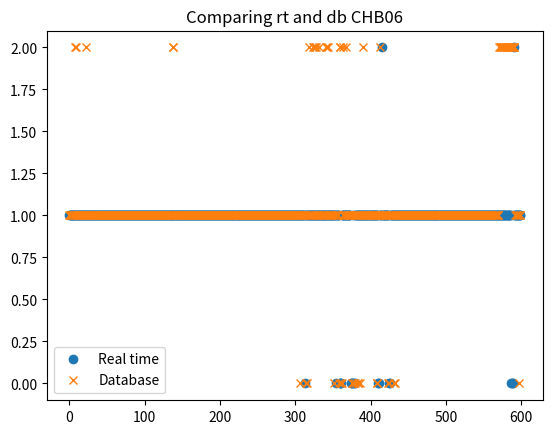

Write Python code to recreate this figure.
import numpy as np
import matplotlib.pyplot as plt


predict_rt_chb17 = np.array([1, 1, 1, 1, 1, 1, 1, 1, 1, 1, 1, 1, 1, 1, 1, 1, 1, 1, 1, 1, 1, 1, 1, 1,
 1, 1, 1, 1, 1, 1, 1, 1, 1, 1, 1, 1, 1, 1, 1, 1, 1, 1, 1, 1, 1, 1, 1, 1,
 1, 1, 1, 1, 1, 1, 1, 1, 1, 1, 1, 1, 1, 1, 1, 1, 1, 1, 1, 1, 1, 1, 1, 1,
 1, 1, 1, 1, 1, 1, 1, 1, 1, 1, 1, 1, 1, 1, 1, 1, 1, 1, 1, 1, 1, 1, 1, 1,
 1, 1, 1, 1, 1, 1, 1, 1, 1, 1, 1, 1, 1, 1, 1, 1, 1, 1, 1, 1, 1, 1, 1, 1,
 1, 1, 1, 1, 1, 1, 1, 1, 1, 1, 1, 1, 1, 1, 1, 1, 1, 1, 1, 1, 1, 1, 1, 1,
 1, 1, 1, 1, 1, 1, 1, 1, 1, 1, 1, 1, 1, 1, 1, 1, 1, 1, 1, 1, 1, 1, 1, 1,
 1, 1, 1, 1, 1, 1, 1, 1, 1, 1, 1, 1, 1, 1, 1, 1, 1, 1, 1, 1, 1, 1, 1, 1,
 1, 1, 1, 1, 1, 1, 1, 1, 1, 1, 1, 1, 1, 1, 1, 1, 1, 1, 1, 1, 1, 1, 1, 1,
 1, 1, 1, 1, 1, 1, 1, 1, 1, 1, 1, 1, 1, 1, 1, 1, 1, 1, 1, 1, 1, 1, 1, 1,
 1, 1, 1, 1, 1, 1, 1, 1, 1, 1, 1, 1, 1, 1, 1, 1, 1, 1, 1, 1, 1, 1, 1, 1,
 1, 1, 1, 1, 1, 1, 1, 1, 1, 1, 1, 1, 1, 1, 1, 1, 1, 1, 1, 1, 1, 1, 1, 1,
 1, 1, 1, 1, 1, 1, 1, 1, 1, 1, 1, 1, 1, 1, 1, 1, 1, 1, 1, 1, 1, 1, 1, 1,
 1, 0, 1, 1, 1, 1, 1, 1, 1, 1, 1, 1, 1, 1, 1, 1, 1, 1, 1, 1, 1, 1, 1, 1,
 1, 1, 1, 1, 1, 1, 1, 1, 1, 1, 1, 1, 1, 1, 1, 1, 1, 1, 0, 1, 1, 1, 1, 0,
 0, 0, 1, 1, 1, 1, 1, 1, 1, 1, 1, 1, 1, 1, 0, 0, 0, 1, 0, 0, 1, 1, 1, 1,
 1, 1, 1, 1, 1, 1, 1, 1, 1, 1, 1, 1, 1, 1, 1, 1, 1, 1, 1, 1, 1, 1, 1, 1,
 1, 1, 0, 0, 1, 1, 1, 2, 1, 1, 1, 1, 1, 1, 1, 1, 1, 0, 0, 1, 1, 1, 1, 1,
 1, 1, 1, 1, 1, 1, 1, 1, 1, 1, 1, 1, 1, 1, 1, 1, 1, 1, 1, 1, 1, 1, 1, 1,
 1, 1, 1, 1, 1, 1, 1, 1, 1, 1, 1, 1, 1, 1, 1, 1, 1, 1, 1, 1, 1, 1, 1, 1,
 1, 1, 1, 1, 1, 1, 1, 1, 1, 1, 1, 1, 1, 1, 1, 1, 1, 1, 1, 1, 1, 1, 1, 1,
 1, 1, 1, 1, 1, 1, 1, 1, 1, 1, 1, 1, 1, 1, 1, 1, 1, 1, 1, 1, 1, 1, 1, 1,
 1, 1, 1, 1, 1, 1, 1, 1, 1, 1, 1, 1, 1, 1, 1, 1, 1, 1, 1, 1, 1, 1, 1, 1,
 1, 1, 1, 1, 1, 1, 1, 1, 1, 1, 1, 1, 1, 1, 1, 1, 1, 1, 1, 1, 1, 1, 1, 1,
 1, 1, 1, 1, 1, 1, 1, 1, 1, 1, 1, 0, 0, 0, 2, 1, 1, 1, 1, 1, 1, 1, 1, 1,
 1, 1, 1, 1, 1, 1, 1, 1, 1, 1, 1, 1, 1, 1, 1, 1, 1, 1, 1, 1, 1, 1, 1, 1,
 1, 1, 1, 1, 1, 1, 1, 1, 1, 1, 1, 1, 1, 1, 1, 1, 1, 1, 1, 1, 1, 1, 1, 1,
 1, 1, 1, 1, 1, 1, 1, 1, 1, 1, 1, 1, 1, 1, 1, 1, 1, 1, 1, 1, 1, 1, 1, 1,
 1, 1, 1, 1, 1, 1, 1, 1, 1, 1, 1, 1, 1, 1, 1, 1, 1, 1, 1, 1, 1, 1, 1, 1,
 1, 1, 1, 1, 1, 1, 1, 1, 1, 1, 1, 1, 1, 1, 1, 1, 1, 1, 1, 1, 1, 1, 1, 1,
 1, 1, 1, 1, 1, 1, 1, 1, 1, 1, 1, 1, 1, 1, 1, 1, 1, 1, 1, 1, 1, 1, 1, 1,
 1, 1, 1, 1, 1, 1, 1, 1, 1, 1, 1, 1, 1, 1, 1, 1, 1, 1, 1, 1, 1, 1, 1, 1,
 1, 1, 1, 1, 1, 1, 1, 1, 1, 1, 1, 1, 1, 1, 1])
predict_rt_chb17 = predict_rt_chb17[0:600]
print(predict_rt_chb17.shape)

predict_db_chb17 = np.array([1, 1, 1, 1, 1, 1, 1, 1, 2, 2, 1, 1, 1, 1, 1, 1, 1, 1, 1, 1, 1, 1, 2, 1,
 1, 1, 1, 1, 1, 1, 1, 1, 1, 1, 1, 1, 1, 1, 1, 1, 1, 1, 1, 1, 1, 1, 1, 1,
 1, 1, 1, 1, 1, 1, 1, 1, 1, 1, 1, 1, 1, 1, 1, 1, 1, 1, 1, 1, 1, 1, 1, 1,
 1, 1, 1, 1, 1, 1, 1, 1, 1, 1, 1, 1, 1, 1, 1, 1, 1, 1, 1, 1, 1, 1, 1, 1,
 1, 1, 1, 1, 1, 1, 1, 1, 1, 1, 1, 1, 1, 1, 1, 1, 1, 1, 1, 1, 1, 1, 1, 1,
 1, 1, 1, 1, 1, 1, 1, 1, 1, 1, 1, 1, 1, 1, 1, 1, 1, 2, 2, 1, 1, 1, 1, 1,
 1, 1, 1, 1, 1, 1, 1, 1, 1, 1, 1, 1, 1, 1, 1, 1, 1, 1, 1, 1, 1, 1, 1, 1,
 1, 1, 1, 1, 1, 1, 1, 1, 1, 1, 1, 1, 1, 1, 1, 1, 1, 1, 1, 1, 1, 1, 1, 1,
 1, 1, 1, 1, 1, 1, 1, 1, 1, 1, 1, 1, 1, 1, 1, 1, 1, 1, 1, 1, 1, 1, 1, 1,
 1, 1, 1, 1, 1, 1, 1, 1, 1, 1, 1, 1, 1, 1, 1, 1, 1, 1, 1, 1, 1, 1, 1, 1,
 1, 1, 1, 1, 1, 1, 1, 1, 1, 1, 1, 1, 1, 1, 1, 1, 1, 1, 1, 1, 1, 1, 1, 1,
 1, 1, 1, 1, 1, 1, 1, 1, 1, 1, 1, 1, 1, 1, 1, 1, 1, 1, 1, 1, 1, 1, 1, 1,
 1, 1, 1, 1, 1, 1, 1, 1, 1, 1, 1, 1, 1, 1, 1, 1, 1, 1, 1, 0, 1, 1, 1, 1,
 1, 1, 0, 0, 1, 1, 2, 1, 1, 1, 1, 1, 2, 2, 2, 2, 1, 1, 1, 1, 2, 1, 1, 1,
 1, 1, 1, 1, 1, 2, 2, 2, 1, 1, 1, 1, 1, 1, 1, 0, 1, 1, 1, 1, 1, 1, 0, 2,
 2, 0, 0, 1, 2, 1, 1, 1, 2, 1, 1, 1, 1, 1, 1, 1, 0, 0, 1, 0, 1, 1, 1, 0,
 0, 1, 0, 1, 1, 1, 2, 1, 1, 1, 1, 1, 1, 1, 1, 1, 1, 1, 1, 1, 1, 1, 1, 1,
 0, 0, 1, 1, 2, 1, 1, 1, 1, 1, 1, 1, 1, 1, 1, 0, 0, 1, 1, 1, 1, 1, 1, 0,
 0, 1, 1, 1, 1, 1, 1, 1, 1, 1, 1, 1, 1, 1, 1, 1, 1, 1, 1, 1, 1, 1, 1, 1,
 1, 1, 1, 1, 1, 1, 1, 1, 1, 1, 1, 1, 1, 1, 1, 1, 1, 1, 1, 1, 1, 1, 1, 1,
 1, 1, 1, 1, 1, 1, 1, 1, 1, 1, 1, 1, 1, 1, 1, 1, 1, 1, 1, 1, 1, 1, 1, 1,
 1, 1, 1, 1, 1, 1, 1, 1, 1, 1, 1, 1, 1, 1, 1, 1, 1, 1, 1, 1, 1, 1, 1, 1,
 1, 1, 1, 1, 1, 1, 1, 1, 1, 1, 1, 1, 1, 1, 1, 1, 1, 1, 1, 1, 1, 1, 1, 1,
 1, 1, 1, 1, 1, 1, 1, 1, 1, 1, 1, 1, 1, 1, 1, 1, 1, 1, 1, 2, 2, 2, 2, 2,
 2, 2, 2, 2, 2, 2, 2, 2, 2, 2, 2, 2, 2, 2, 2, 2, 1, 1, 1, 1, 1, 0, 1, 1
])
# predict_db_chb17 = predict_db_chb17[0:480]
print(predict_db_chb17.shape)

# Create data
y1 = predict_rt_chb17
y2 = predict_db_chb17

# Plot both arrays on the same graph
plt.plot(y1, 'o', label='Real time')
plt.plot(y2, 'x', label='Database')

# Add labels and legend
plt.title('Comparing rt and db CHB06')
plt.legend()

# Show the plot
plt.show()

